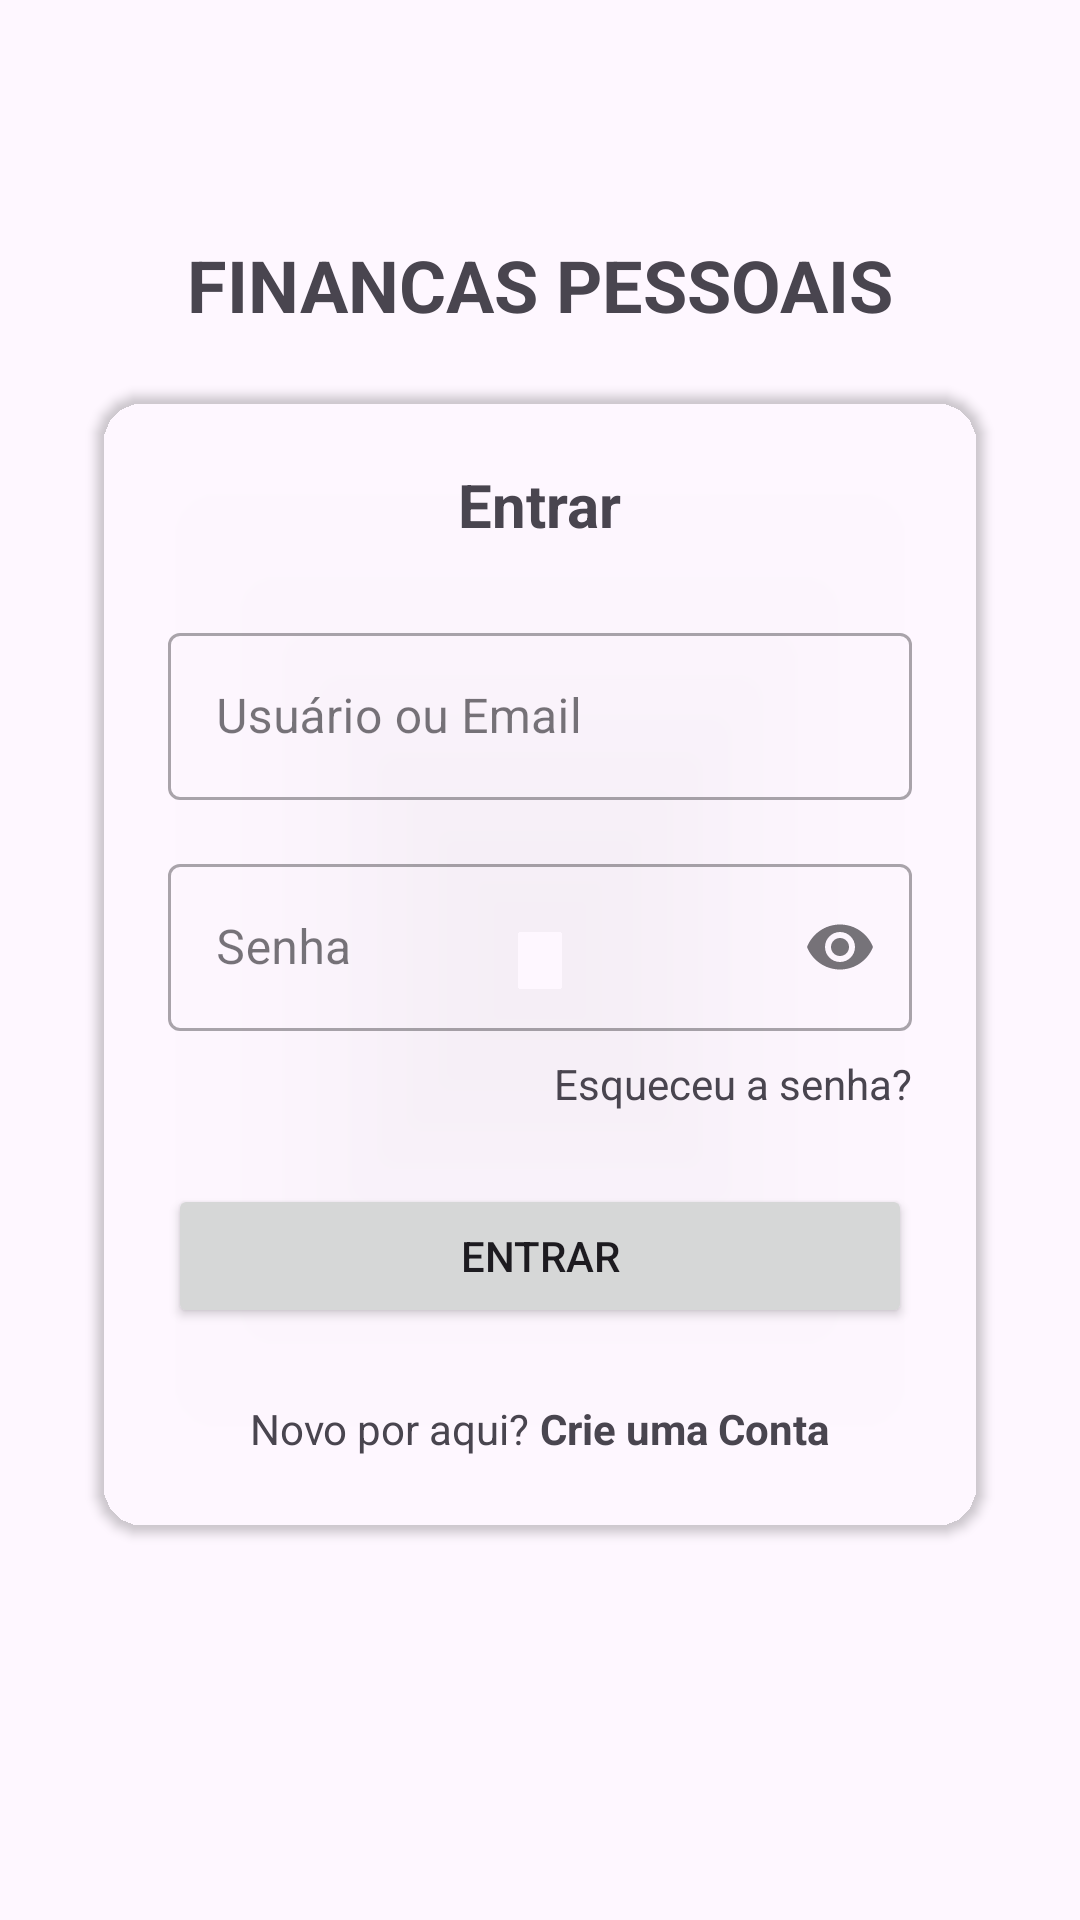

Android layout source for this screen:
<!-- AndroidManifest.xml: application theme Theme.Financas -->
<!-- res/layout/activity_login.xml -->
<?xml version="1.0" encoding="utf-8"?>
<androidx.constraintlayout.widget.ConstraintLayout xmlns:android="http://schemas.android.com/apk/res/android"
    xmlns:app="http://schemas.android.com/apk/res-auto"
    xmlns:tools="http://schemas.android.com/tools"
    android:layout_width="match_parent"
    android:layout_height="match_parent"
    tools:context=".ui.auth.LoginActivity">

    <TextView
        android:id="@+id/textViewAppName"
        android:layout_width="wrap_content"
        android:layout_height="wrap_content"
        android:text="FINANCAS PESSOAIS"
        android:textSize="24sp"
        android:textStyle="bold"
        app:layout_constraintBottom_toTopOf="@+id/cardView"
        app:layout_constraintEnd_toEndOf="parent"
        app:layout_constraintStart_toStartOf="parent"
        app:layout_constraintTop_toTopOf="parent"
        app:layout_constraintVertical_bias="0.8" />

    <androidx.cardview.widget.CardView
        android:id="@+id/cardView"
        android:layout_width="0dp"
        android:layout_height="wrap_content"
        android:layout_marginStart="32dp"
        android:layout_marginEnd="32dp"
        app:cardBackgroundColor="@color/colorSurface"
        app:cardCornerRadius="16dp"
        app:layout_constraintBottom_toBottomOf="parent"
        app:layout_constraintEnd_toEndOf="parent"
        app:layout_constraintStart_toStartOf="parent"
        app:layout_constraintTop_toTopOf="parent">

        <LinearLayout
            android:layout_width="match_parent"
            android:layout_height="wrap_content"
            android:orientation="vertical"
            android:padding="24dp">

            <TextView
                android:layout_width="wrap_content"
                android:layout_height="wrap_content"
                android:layout_gravity="center"
                android:layout_marginBottom="24dp"
                android:text="Entrar"
                android:textSize="20sp"
                android:textStyle="bold" />

            <com.google.android.material.textfield.TextInputLayout
                android:id="@+id/textFieldUsername"
                style="@style/Widget.MaterialComponents.TextInputLayout.OutlinedBox"
                android:layout_width="match_parent"
                android:layout_height="wrap_content"
                android:hint="Usuário ou Email">

                <com.google.android.material.textfield.TextInputEditText
                    android:id="@+id/editTextUsername"
                    android:layout_width="match_parent"
                    android:layout_height="wrap_content" />

            </com.google.android.material.textfield.TextInputLayout>

            <com.google.android.material.textfield.TextInputLayout
                android:id="@+id/textFieldPassword"
                style="@style/Widget.MaterialComponents.TextInputLayout.OutlinedBox"
                android:layout_width="match_parent"
                android:layout_height="wrap_content"
                android:layout_marginTop="16dp"
                android:hint="Senha"
                app:endIconMode="password_toggle">

                <com.google.android.material.textfield.TextInputEditText
                    android:id="@+id/editTextPassword"
                    android:layout_width="match_parent"
                    android:layout_height="wrap_content"
                    android:inputType="textPassword" />

            </com.google.android.material.textfield.TextInputLayout>

            <TextView
                android:id="@+id/textViewForgotPassword"
                android:layout_width="wrap_content"
                android:layout_height="wrap_content"
                android:layout_gravity="end"
                android:layout_marginTop="8dp"
                android:text="Esqueceu a senha?"
                android:textColor="@color/colorSecondary" />

            <Button
                android:id="@+id/buttonLogin"
                android:layout_width="match_parent"
                android:layout_height="wrap_content"
                android:layout_marginTop="24dp"
                android:paddingTop="12dp"
                android:paddingBottom="12dp"
                android:text="Entrar" />

            <LinearLayout
                android:layout_width="wrap_content"
                android:layout_height="wrap_content"
                android:layout_gravity="center"
                android:layout_marginTop="24dp"
                android:orientation="horizontal">

                <TextView
                    android:layout_width="wrap_content"
                    android:layout_height="wrap_content"
                    android:text="Novo por aqui? " />

                <TextView
                    android:id="@+id/textViewRegister"
                    android:layout_width="wrap_content"
                    android:layout_height="wrap_content"
                    android:text="Crie uma Conta"
                    android:textColor="@color/colorSecondary"
                    android:textStyle="bold" />

            </LinearLayout>

        </LinearLayout>

    </androidx.cardview.widget.CardView>

    <ProgressBar
        android:id="@+id/progressBar"
        style="?android:attr/progressBarStyle"
        android:layout_width="wrap_content"
        android:layout_height="wrap_content"
        android:visibility="gone"
        app:layout_constraintBottom_toBottomOf="parent"
        app:layout_constraintEnd_toEndOf="parent"
        app:layout_constraintStart_toStartOf="parent"
        app:layout_constraintTop_toTopOf="parent"
        tools:visibility="visible" />

</androidx.constraintlayout.widget.ConstraintLayout>
<!-- resources referenced by this layout -->
<resources>
  <style name="Theme.Financas" parent="Theme.Material3.DayNight.NoActionBar">
          
          <item name="colorPrimary">@color/purple_500</item>
          <item name="colorPrimaryVariant">@color/purple_700</item>
          <item name="colorOnPrimary">@color/white</item>
          
          <item name="colorSecondary">@color/teal_200</item>
          <item name="colorSecondaryVariant">@color/teal_700</item>
          <item name="colorOnSecondary">@color/black</item>
          
          <item name="android:statusBarColor" tools:targetApi="l">?attr/colorPrimaryVariant</item>
          
      </style>
  <!-- not gathered from this repository: default colours our renderer supplied (Android Studio template values) -->
  <color name="purple_500">#FF6200EE</color>
  <color name="purple_700">#FF3700B3</color>
  <color name="teal_200">#FF03DAC5</color>
  <color name="teal_700">#FF018786</color>
  <color name="black">#FF000000</color>
  <color name="white">#FFFFFFFF</color>
</resources>
